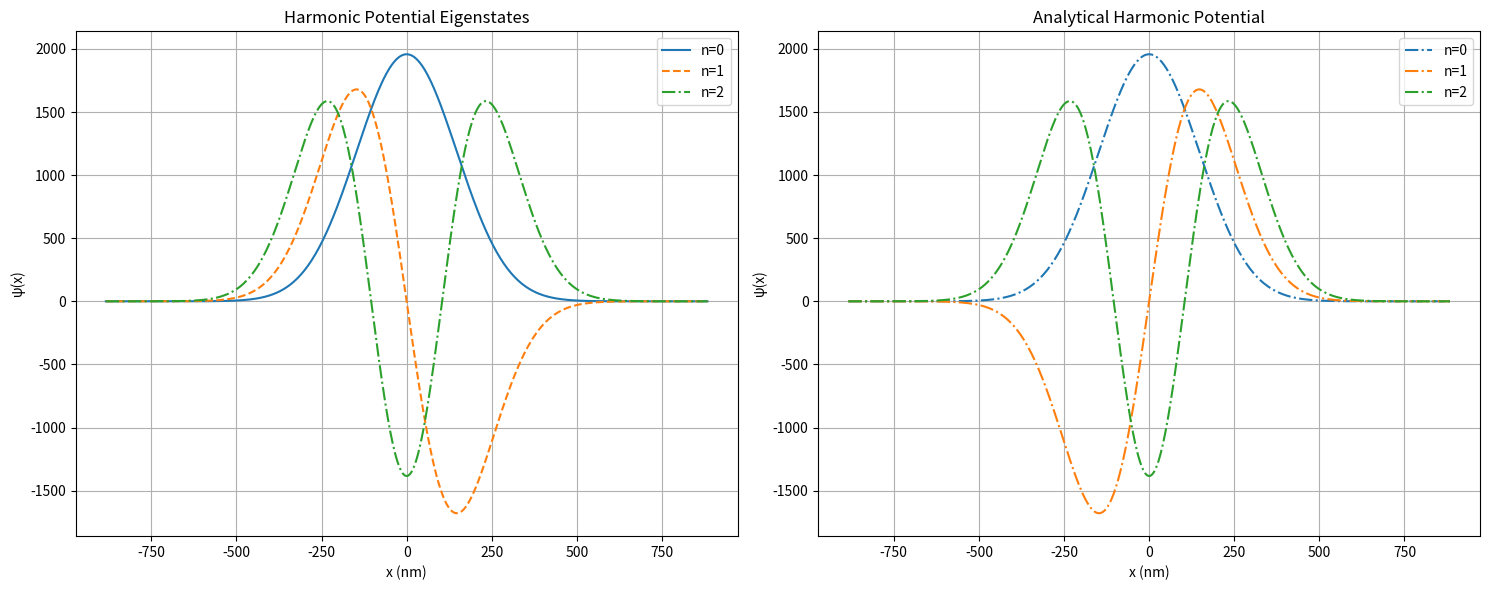

Write the Python code that produced this figure.
import numpy as np
import matplotlib.pyplot as plt
from scipy.special import hermite, factorial

hbar = 1.05457e-34
m = 9.109e-31
omega = 5.34e9
x_o = np.sqrt(hbar/(m*omega))
N = 500
L = 12*x_o

x = np.linspace(-L/2, L/2, N)
dx = x[1] - x[0]
alpha = -(hbar**2) / (2*m*dx**2)

H = np.zeros((N,N))

for i in range(N):
    k = 0.5*m*(omega**2)*(x[i]**2)
    H[i,i] = k - 2*alpha
    if i > 0:
        H[i,i-1] = alpha
    if i < N-1:
        H[i, i+1] = alpha

eigen_value, eigen_vector = np.linalg.eigh(H)
energy_FDM = eigen_value[:3]
fig = plt.figure(figsize=(15,6))
linestyles = ['-', '--', '-.', ':']

ax = fig.add_subplot(1,2,1)
print("Energy values calculated using FDM", end='\n')
for i in range(3):
    print(f"state {i}",energy_FDM[i]/(1.602e-19))
    psi = eigen_vector[:,i]
    norm = np.sqrt(np.trapezoid(np.abs(psi)**2, x))
    psi_scaled = psi / norm
    max_index = np.argmax(np.abs(psi_scaled))
    if psi_scaled[max_index] < 0:
        psi_scaled *= -1
    ax.plot(x*1e9, psi_scaled, linestyle=linestyles[i % len(linestyles)], label=f"n={i}")

ax.set_xlabel("x (nm)")
ax.set_ylabel("ψ(x)")
ax.set_title("Harmonic Potential Eigenstates")
ax.legend()
ax.grid(True)

ax1 = fig.add_subplot(1,2,2)
print("Energy values calculated analytically", end='\n')
for n in range(3):
    E_n = (n+1/2)*hbar*omega
    print(f"state {n}",E_n/(1.602e-19))
    xi = x / x_o
    Hn = hermite(n)(xi)
    prefactor = 1.0 / (np.sqrt(2**n * factorial(n))) * (1.0/np.pi**0.25 / np.sqrt(x_o))
    psi_n = prefactor * Hn * np.exp(-xi**2/2)
    ax1.plot(x*1e9, psi_n, linestyle=linestyles[i % len(linestyles)], label=f"n={n}")

ax1.set_title("Analytical Harmonic Potential")
ax1.set_xlabel("x (nm)")
ax1.set_ylabel("ψ(x)")
ax1.legend()
ax1.grid(True)

plt.tight_layout()

plt.show()